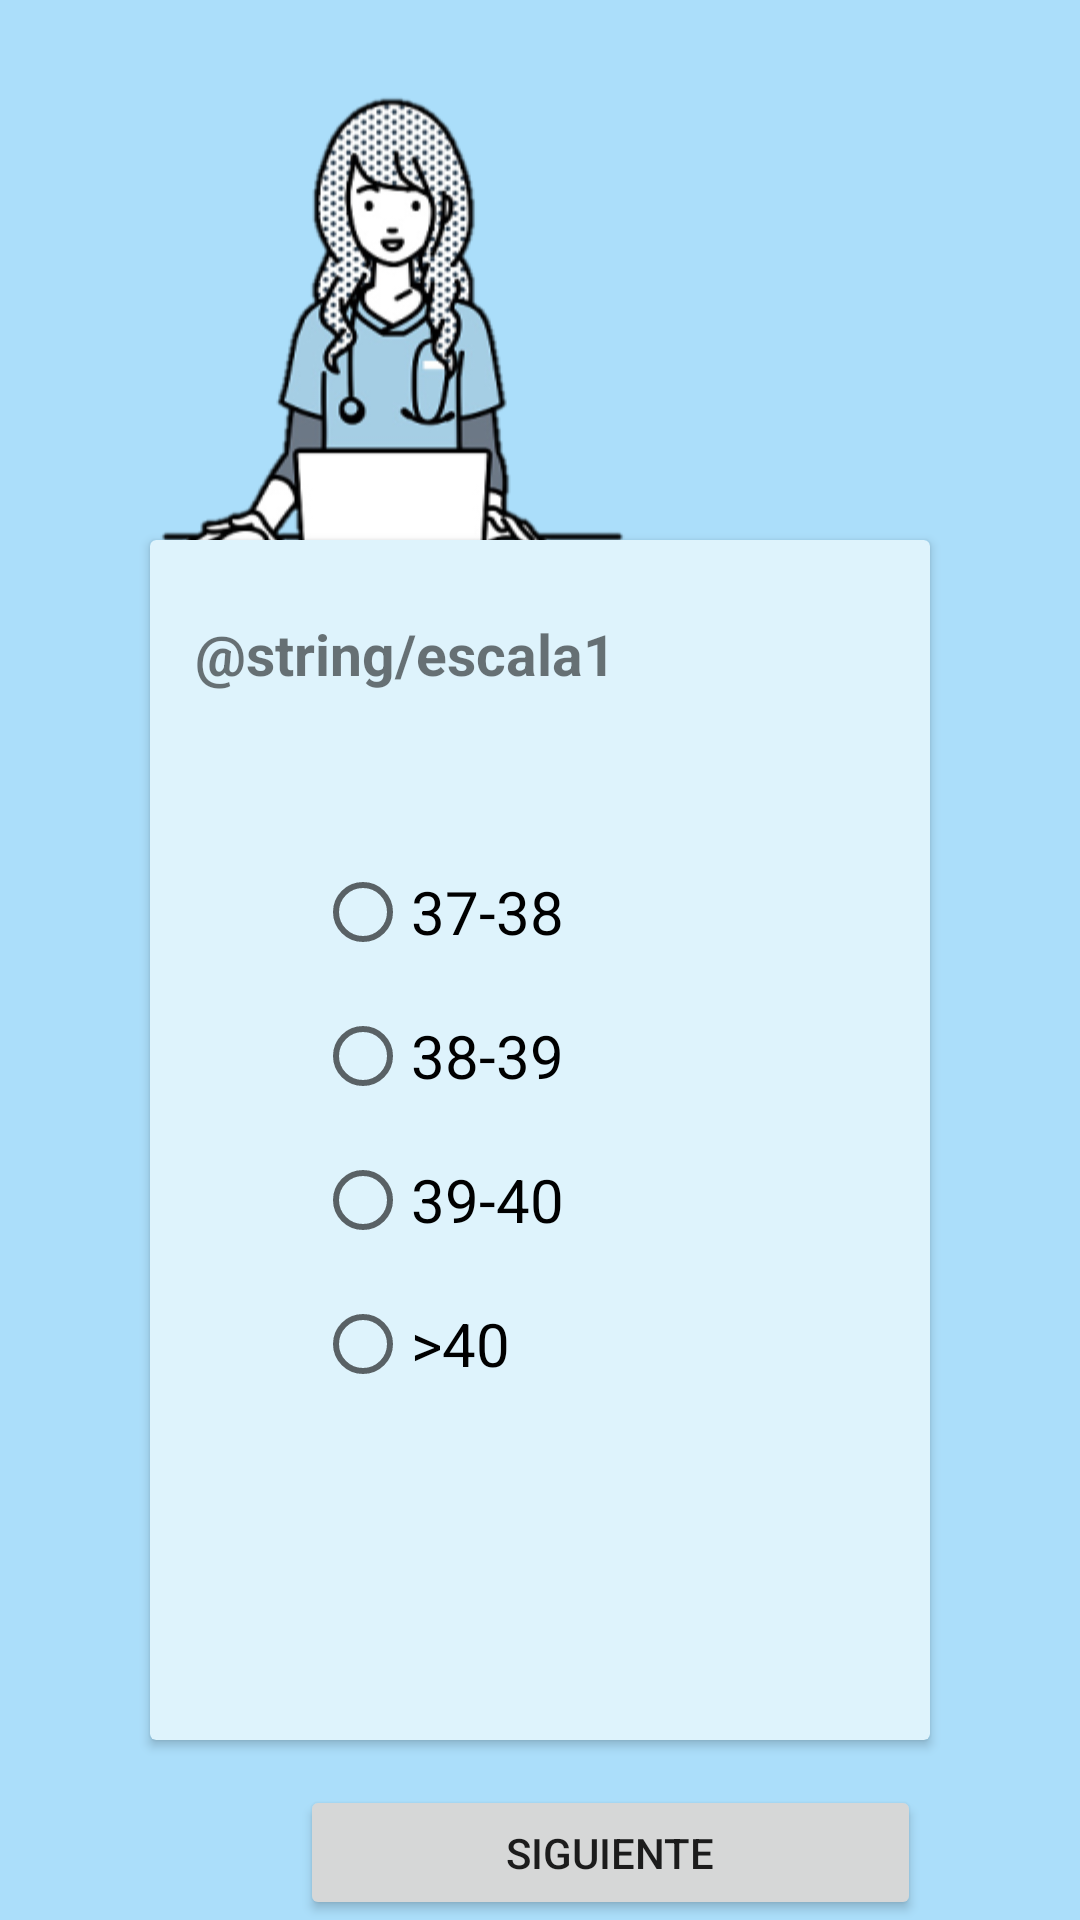

Reconstruct the res/layout file that produces this screen, plus the resources it refers to.
<!-- AndroidManifest.xml: application theme Theme.AppEnfermedades -->
<!-- res/layout/activity_view_escala1.xml -->
<?xml version="1.0" encoding="utf-8"?>
<RelativeLayout
    xmlns:android="http://schemas.android.com/apk/res/android"
    xmlns:app="http://schemas.android.com/apk/res-auto"
    xmlns:tools="http://schemas.android.com/tools"
    android:layout_width="match_parent"
    android:layout_height="match_parent"
    android:background="#ABDEFA"
    tools:context=".ViewQuestion1">


    <ImageView
        android:id="@+id/imgViewHola"
        android:layout_width="361dp"
        android:layout_height="200dp"
        android:layout_marginStart="-50dp"
        android:layout_marginTop="15dp"
        android:layout_marginEnd="-50dp"

        android:layout_marginBottom="-50dp"
        android:contentDescription="@string/description"
        app:srcCompat="@drawable/hola" />

    <androidx.cardview.widget.CardView
        android:id="@+id/cardView"
        android:layout_width="match_parent"
        android:layout_height="400dp"
        android:layout_marginLeft="50dp"
        android:layout_marginTop="180dp"
        android:layout_marginRight="50dp"
        app:cardBackgroundColor="#DEF3FC">

        <TextView
            android:id="@+id/textView"
            android:layout_width="match_parent"
            android:layout_height="wrap_content"
            android:layout_gravity="center_horizontal"
            android:layout_marginStart="10dp"
            android:layout_marginTop="25dp"
            android:text="@string/escala1"
            android:textSize="19dp"
            android:textStyle="bold" />

        <RadioGroup
            android:layout_width="150dp"
            android:layout_height="wrap_content"
            android:layout_gravity="center_horizontal"
            android:layout_marginTop="100dp"
            app:singleSelection="true">

            <RadioButton
                android:id="@+id/radio1"
                android:layout_width="wrap_content"
                android:layout_height="wrap_content"
                android:text="37-38"
                android:textAlignment="center"
                android:textSize="20sp" />

            <RadioButton
                android:id="@+id/radio2"
                android:layout_width="wrap_content"
                android:layout_height="wrap_content"
                android:text="38-39"
                android:textAlignment="center"
                android:textSize="20sp" />

            <RadioButton
                android:id="@+id/radio3"
                android:layout_width="wrap_content"
                android:layout_height="wrap_content"
                android:text="39-40"
                android:textAlignment="center"
                android:textSize="20sp" />

            <RadioButton
                android:id="@+id/radio4"
                android:layout_width="wrap_content"
                android:layout_height="wrap_content"
                android:text=">40"
                android:textAlignment="center"
                android:textSize="20sp" />

        </RadioGroup>


    </androidx.cardview.widget.CardView>

    <Button
        android:id="@+id/btnSiguientePregunta2"
        android:layout_width="207dp"
        android:layout_height="48dp"
        android:layout_below="@id/cardView"
        android:layout_marginStart="100dp"
        android:layout_marginTop="15dp"
        android:text="@string/btnSiguiente"
        tools:ignore="TextContrastCheck" />
</RelativeLayout>
<!-- resources referenced by this layout -->
<resources>
  <!-- drawable hola: png bitmap (drawable, 42933 bytes) -->
  <string name="btnSiguiente">Siguiente</string>
  <string name="description">Imagen Logo</string>
  <style name="Theme.AppEnfermedades" parent="Theme.MaterialComponents.DayNight.DarkActionBar">
          
          <item name="colorPrimary">@color/purple_500</item>
          <item name="colorPrimaryVariant">@color/purple_700</item>
          <item name="colorOnPrimary">@color/white</item>
          
          <item name="colorSecondary">@color/teal_200</item>
          <item name="colorSecondaryVariant">@color/teal_700</item>
          <item name="colorOnSecondary">@color/black</item>
          
          <item name="android:statusBarColor" tools:targetApi="l">?attr/colorPrimaryVariant</item>
          
      </style>
  <color name="purple_500">#FF018786</color>
  <color name="purple_700">#FF3700B3</color>
  <color name="white">#FFFFFFFF</color>
  <color name="teal_200">#FF03DAC5</color>
  <color name="teal_700">#FF018786</color>
  <color name="black">#FF000000</color>
</resources>
